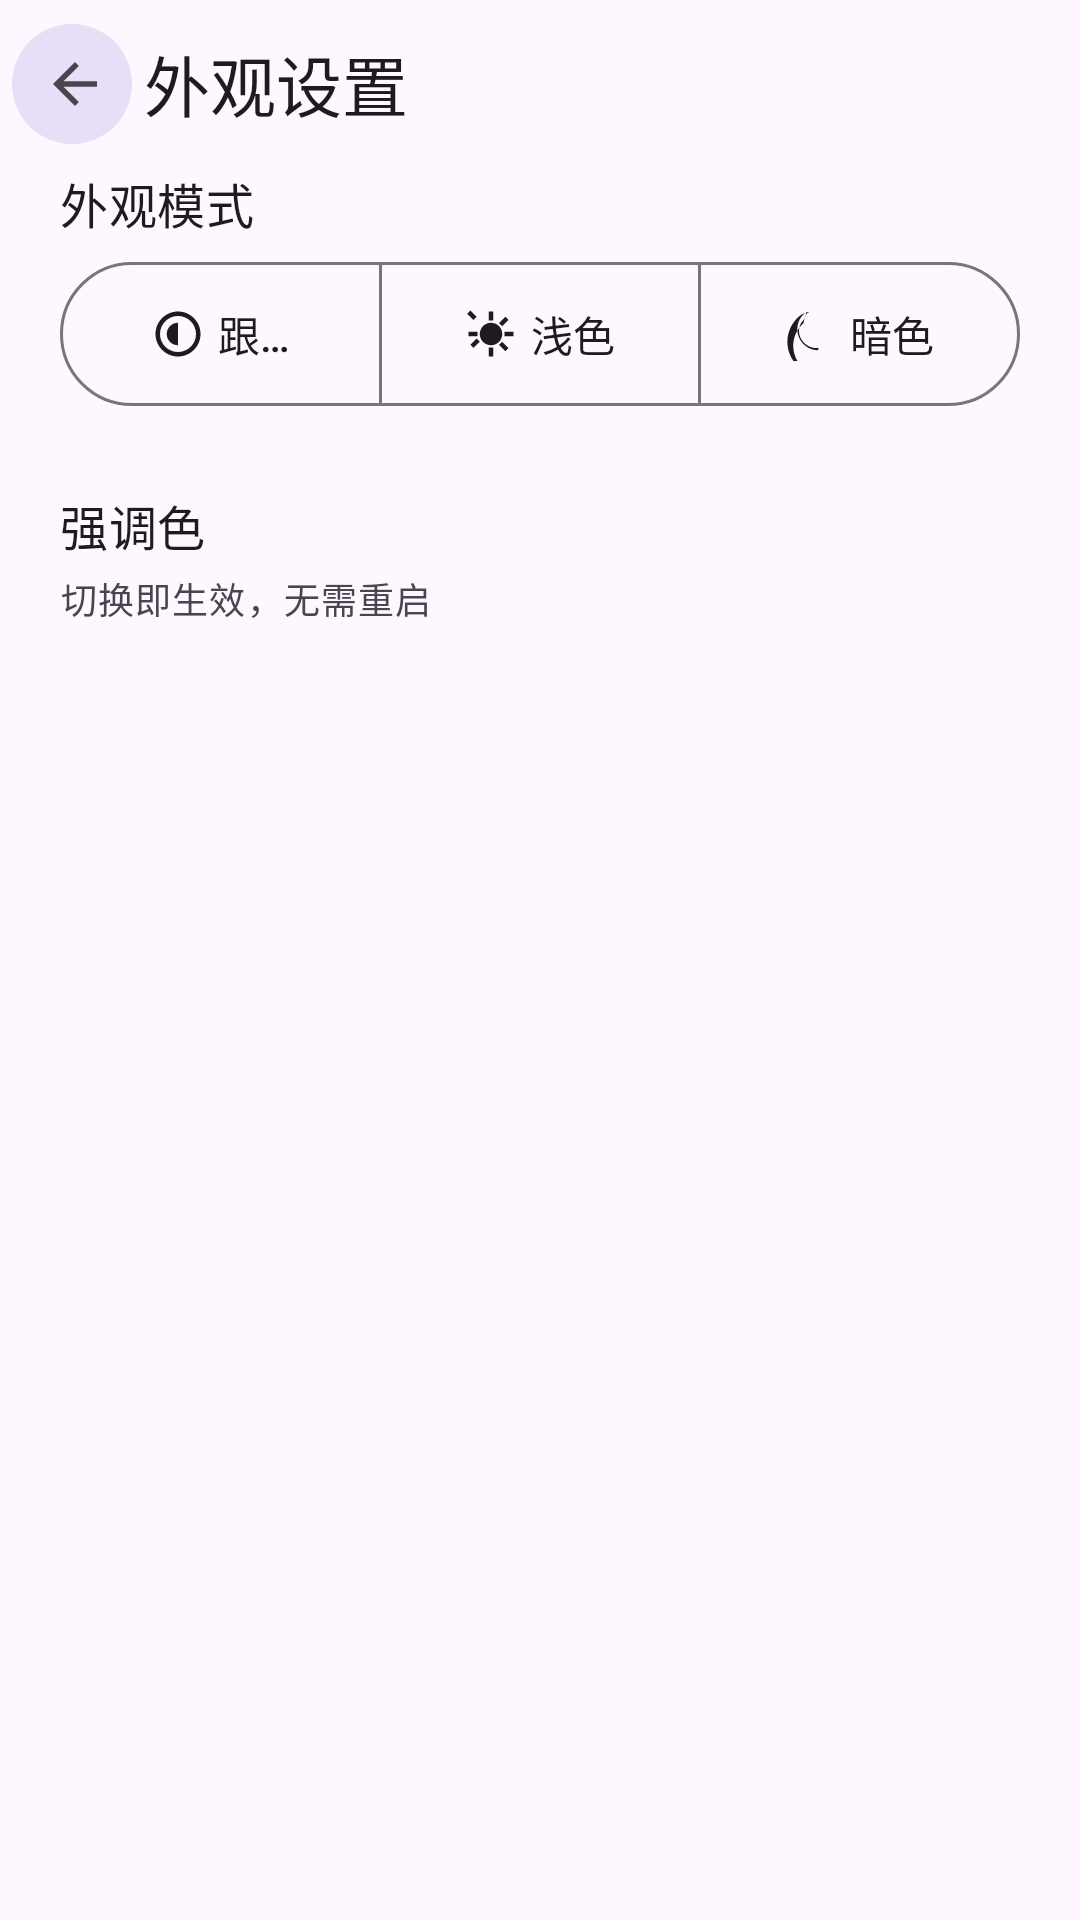

Here is an Android app screen rendered from its layout file. Give the layout XML and the strings, colors and styles it references.
<!-- AndroidManifest.xml: application theme Theme.QQReplyApp -->
<!-- res/layout/activity_theme.xml -->
<?xml version="1.0" encoding="utf-8"?>
<LinearLayout xmlns:android="http://schemas.android.com/apk/res/android"
    xmlns:app="http://schemas.android.com/apk/res-auto"
    android:layout_width="match_parent"
    android:layout_height="match_parent"
    android:orientation="vertical">

    
    <LinearLayout
        android:id="@+id/topBar"
        android:layout_width="match_parent"
        android:layout_height="wrap_content"
        android:orientation="horizontal"
        android:gravity="center_vertical"
        android:paddingStart="4dp"
        android:paddingTop="8dp"
        android:paddingEnd="12dp"
        android:paddingBottom="8dp">

        <com.google.android.material.button.MaterialButton
            android:id="@+id/backButton"
            style="@style/Widget.Material3.Button.IconButton.Filled.Tonal"
            android:layout_width="40dp"
            android:layout_height="40dp"
            android:contentDescription="返回"
            android:insetLeft="0dp"
            android:insetRight="0dp"
            android:insetTop="0dp"
            android:insetBottom="0dp"
            app:icon="@drawable/ic_back"
            app:iconSize="22dp"
            app:iconTint="?attr/colorOnSurfaceVariant" />

        <TextView
            android:layout_width="wrap_content"
            android:layout_height="wrap_content"
            android:layout_marginStart="4dp"
            android:text="外观设置"
            android:textAppearance="@style/TextAppearance.Material3.TitleLarge" />
    </LinearLayout>

    <ScrollView
        android:layout_width="match_parent"
        android:layout_height="match_parent"
        android:fillViewport="true">

        <LinearLayout
            android:layout_width="match_parent"
            android:layout_height="wrap_content"
            android:orientation="vertical"
            android:paddingHorizontal="20dp"
            android:paddingBottom="24dp">

            
            <TextView
                android:layout_width="wrap_content"
                android:layout_height="wrap_content"
                android:text="外观模式"
                android:textAppearance="@style/TextAppearance.Material3.TitleMedium"
                android:layout_marginBottom="8dp" />

            <com.google.android.material.button.MaterialButtonToggleGroup
                android:id="@+id/modeGroup"
                android:layout_width="match_parent"
                android:layout_height="wrap_content"
                app:singleSelection="true"
                app:selectionRequired="true">

                <com.google.android.material.button.MaterialButton
                    android:id="@+id/modeFollow"
                    style="@style/Widget.Material3.Button.OutlinedButton"
                    android:layout_width="0dp"
                    android:layout_height="wrap_content"
                    android:layout_weight="1"
                    android:insetTop="0dp"
                    android:insetBottom="0dp"
                    app:icon="@drawable/ic_mode_auto"
                    app:iconGravity="textStart"
                    android:text="跟随系统" />

                <com.google.android.material.button.MaterialButton
                    android:id="@+id/modeLight"
                    style="@style/Widget.Material3.Button.OutlinedButton"
                    android:layout_width="0dp"
                    android:layout_height="wrap_content"
                    android:layout_weight="1"
                    android:insetTop="0dp"
                    android:insetBottom="0dp"
                    app:icon="@drawable/ic_sun"
                    app:iconGravity="textStart"
                    android:text="浅色" />

                <com.google.android.material.button.MaterialButton
                    android:id="@+id/modeDark"
                    style="@style/Widget.Material3.Button.OutlinedButton"
                    android:layout_width="0dp"
                    android:layout_height="wrap_content"
                    android:layout_weight="1"
                    android:insetTop="0dp"
                    android:insetBottom="0dp"
                    app:icon="@drawable/ic_moon"
                    app:iconGravity="textStart"
                    android:text="暗色" />

            </com.google.android.material.button.MaterialButtonToggleGroup>

            
            <TextView
                android:layout_width="wrap_content"
                android:layout_height="wrap_content"
                android:layout_marginTop="28dp"
                android:text="强调色"
                android:textAppearance="@style/TextAppearance.Material3.TitleMedium" />

            <TextView
                android:layout_width="wrap_content"
                android:layout_height="wrap_content"
                android:layout_marginTop="4dp"
                android:text="切换即生效，无需重启"
                android:textAppearance="@style/TextAppearance.Material3.BodySmall"
                android:textColor="?attr/colorOnSurfaceVariant" />

            
            <GridLayout
                android:id="@+id/paletteGrid"
                android:layout_width="match_parent"
                android:layout_height="wrap_content"
                android:layout_marginTop="16dp"
                android:columnCount="3" />

        </LinearLayout>

    </ScrollView>

</LinearLayout>
<!-- resources referenced by this layout -->
<resources>
  <!-- drawable ic_back (drawable) -->
  <?xml version="1.0" encoding="utf-8"?>
  <vector xmlns:android="http://schemas.android.com/apk/res/android"
      android:width="24dp"
      android:height="24dp"
      android:viewportWidth="24"
      android:viewportHeight="24">
      <path
          android:fillColor="#FFFFFFFF"
          android:pathData="M20,11L7.83,11l5.59,-5.59L12,4l-8,8 8,8 1.41,-1.41L7.83,13L20,13v-2z"/>
  </vector>
  <!-- drawable ic_mode_auto (drawable) -->
  <?xml version="1.0" encoding="utf-8"?>
  <vector xmlns:android="http://schemas.android.com/apk/res/android"
      android:width="24dp"
      android:height="24dp"
      android:viewportWidth="24"
      android:viewportHeight="24">
      <path
          android:fillColor="#FFFFFFFF"
          android:pathData="M12,2c5.52,0 10,4.48 10,10s-4.48,10 -10,10 -10,-4.48 -10,-10 4.48,-10 10,-10zM12,4C7.58,4 4,7.58 4,12s3.58,8 8,8 8,-3.58 8,-8 -3.58,-8 -8,-8zM12,7a5,5 0 0,0 0,10z"/>
  </vector>
  <!-- drawable ic_moon (drawable) -->
  <?xml version="1.0" encoding="utf-8"?>
  <vector xmlns:android="http://schemas.android.com/apk/res/android"
      android:width="24dp"
      android:height="24dp"
      android:viewportWidth="24"
      android:viewportHeight="24">
      <path
          android:fillColor="#FFFFFFFF"
          android:pathData="M9.37,5.51c-0.35,0.34 -0.68,0.7 -1,1.08 -2.02,2.94 -1.59,6.86 1.08,9.44 1.42,1.4 3.25,2.16 5.16,2.24 0.42,0.02 0.84,-0.01 1.26,-0.08 -0.09,0.36 -0.21,0.72 -0.38,1.06 -1.02,-0.04 -2.03,-0.22 -2.98,-0.57 -4.88,-1.8 -7.38,-7.18 -5.58,-12.06 0.29,-0.79 0.69,-1.53 1.19,-2.21 0.43,-0.58 0.92,-1.1 1.47,-1.55 0.34,-0.28 0.69,-0.55 1.05,-0.8zM12,2.1c-1.92,0.23 -3.7,1 -5.06,2.24 -6.68,6.17 -6.68,16.17 0,22.34 1.36,1.24 3.14,2.01 5.06,2.24 -1.07,-0.35 -2.07,-0.89 -2.93,-1.61 -6.03,-5.57 -6.03,-14.58 0,-20.15C9.93,2.99 10.93,2.45 12,2.1z"/>
  </vector>
  <!-- drawable ic_sun (drawable) -->
  <?xml version="1.0" encoding="utf-8"?>
  <vector xmlns:android="http://schemas.android.com/apk/res/android"
      android:width="24dp"
      android:height="24dp"
      android:viewportWidth="24"
      android:viewportHeight="24">
      <path
          android:fillColor="#FFFFFFFF"
          android:pathData="M12,7c-2.76,0 -5,2.24 -5,5s2.24,5 5,5 5,-2.24 5,-5 -2.24,-5 -5,-5zM2,13h4v-2H2v2zM18,13h4v-2h-4v2zM4.22,18.22l2.83,-2.83 -1.41,-1.41 -2.83,2.83 1.41,1.41zM16.95,8.54l2.83,-2.83 -1.41,-1.41 -2.83,2.83 1.41,1.41zM13,2h-2v4h2V2zM13,18h-2v4h2v-4zM16.95,15.46l-1.41,1.41 2.83,2.83 1.41,-1.41 -2.83,-2.83zM4.22,5.78l1.41,-1.41 -2.83,-2.83 -1.41,1.41 2.83,2.83z"/>
  </vector>
  <style name="Theme.QQReplyApp" parent="Theme.Material3.DayNight.NoActionBar" />
</resources>
